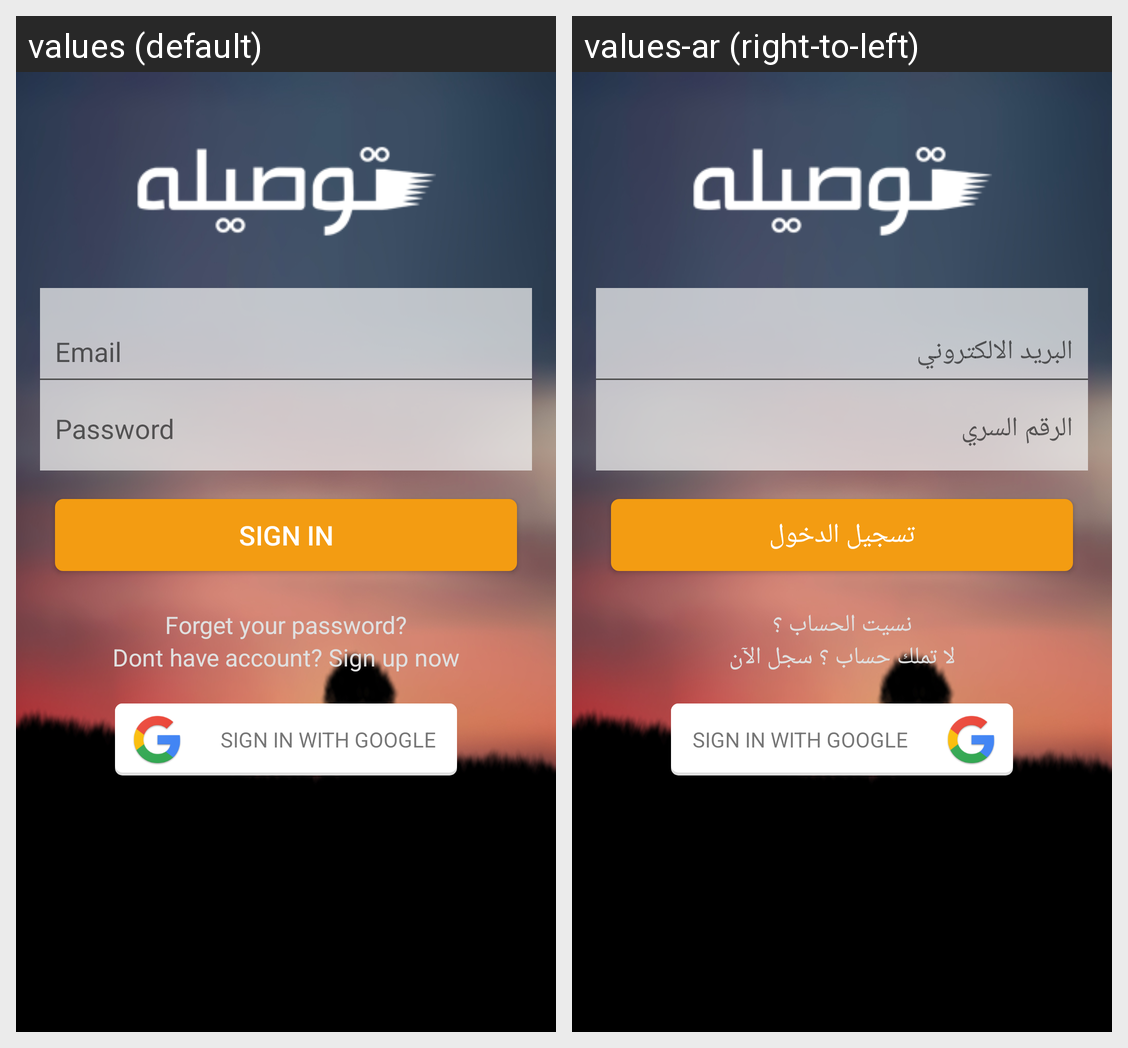

The Android screen above is rendered under two locales of the same app. Produce the string resources it draws, with the default and per-locale values.
Android screen res/layout/fragment_login.xml rendered under 2 locales, left to right: values (default), values-ar (right-to-left). Device: Nexus 5 (rendered at 1080×1920; each locale shown at half size, 540×960, under a caption strip naming it); theme AppTheme.
Strings drawn on this screen, with the default value and each locale's value (text and hints the layout hard-codes, and strings that could not be matched under every locale, appear in the picture but are not listed):

sign_in_title
  values: Sign in
  values-ar: تسجيل الدخول

sign_in_forget_password
  values: Forget your password?
  values-ar: نسيت الحساب ؟

sign_in_register_link
  values: Dont have account? Sign up now
  values-ar: لا تملك حساب ؟ سجل الآن

sign_in_with_google
  values: SIGN IN WITH GOOGLE
  values-ar: SIGN IN WITH GOOGLE  [not translated; the default value is used]
